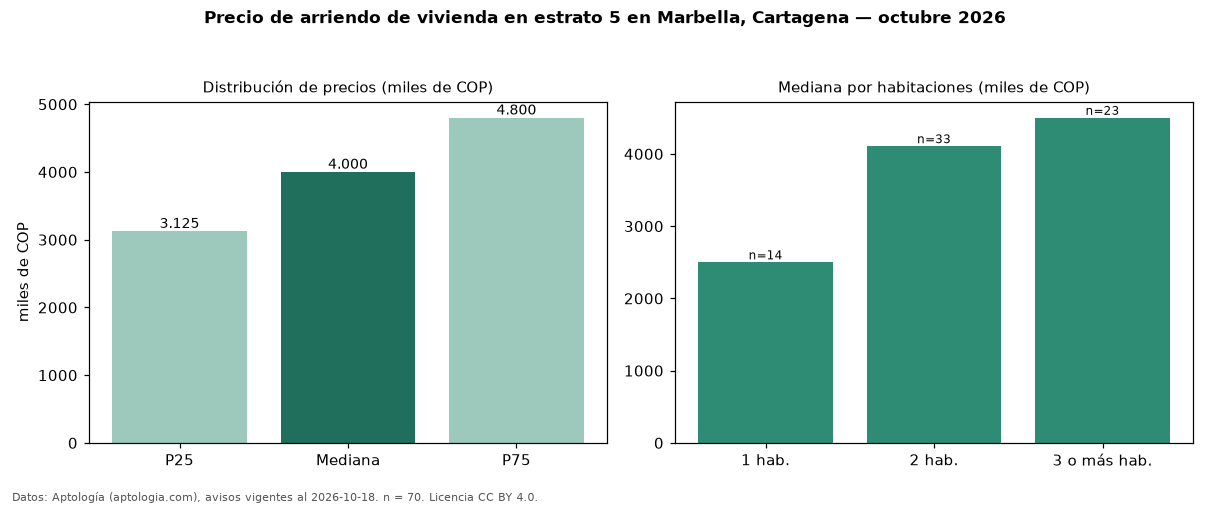

Data behind this chart, as committed beside it:
seccion, metrica, valor, moneda, n
precio, p25, 3125000, COP, 70
precio, mediana, 4000000, COP, 70
precio, p75, 4800000, COP, 70
precio, minimo, 1500000, COP, 70
precio, maximo, 8500000, COP, 70
m2, mediana_precio_m2, 44457, COP, 69
m2, area_mediana_m2, 95.5, m2, 69
admin, mediana_admin_mes, 595214, COP, 34
banos, mediana_banos, 2.0, , 
parqueadero, pct_con_parqueadero, 84.8, %, 66
estrato, estrato_mas_frecuente, 5, , 70
habitaciones, 1, 2500000, COP, 14
habitaciones, 2, 4107000, COP, 33
habitaciones, 3+, 4500000, COP, 23
fuente, fecha_datos, 2026-10-18, , 
fuente, atribucion, https://www.aptologia.com/arriendo/carta…, , 
fuente, licencia, CC BY 4.0, , 
